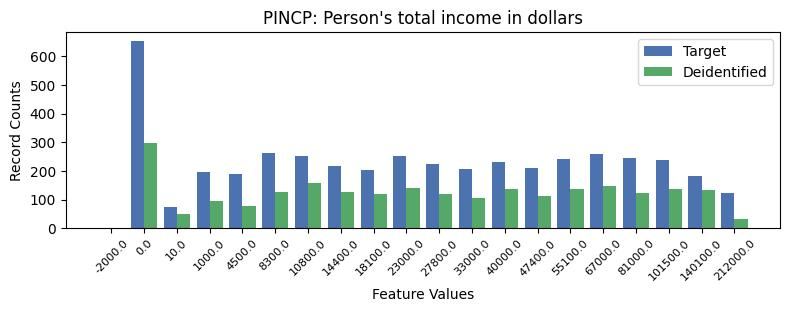

The data file committed next to this chart (first rows):
, PINCP, count_target, count_deidentified
0, -1, 818, 238.0
1, 1, 652, 298.0
2, 5, 262, 126.0
3, 15, 258, 149.0
4, 6, 252, 159.0
5, 9, 252, 142.0
6, 16, 244, 124.0
7, 14, 242, 136.0
8, 17, 238, 136.0
9, 12, 231, 138.0
10, 10, 224, 119.0
11, 7, 218, 125.0
12, 13, 210, 111.0
13, 11, 206, 106.0
14, 8, 204, 121.0
15, 3, 197, 96.0
16, 4, 189, 76.0
17, 18, 183, 133.0
18, 19, 124, 34.0
19, 2, 73, 50.0
20, 0, 2, 0.0
